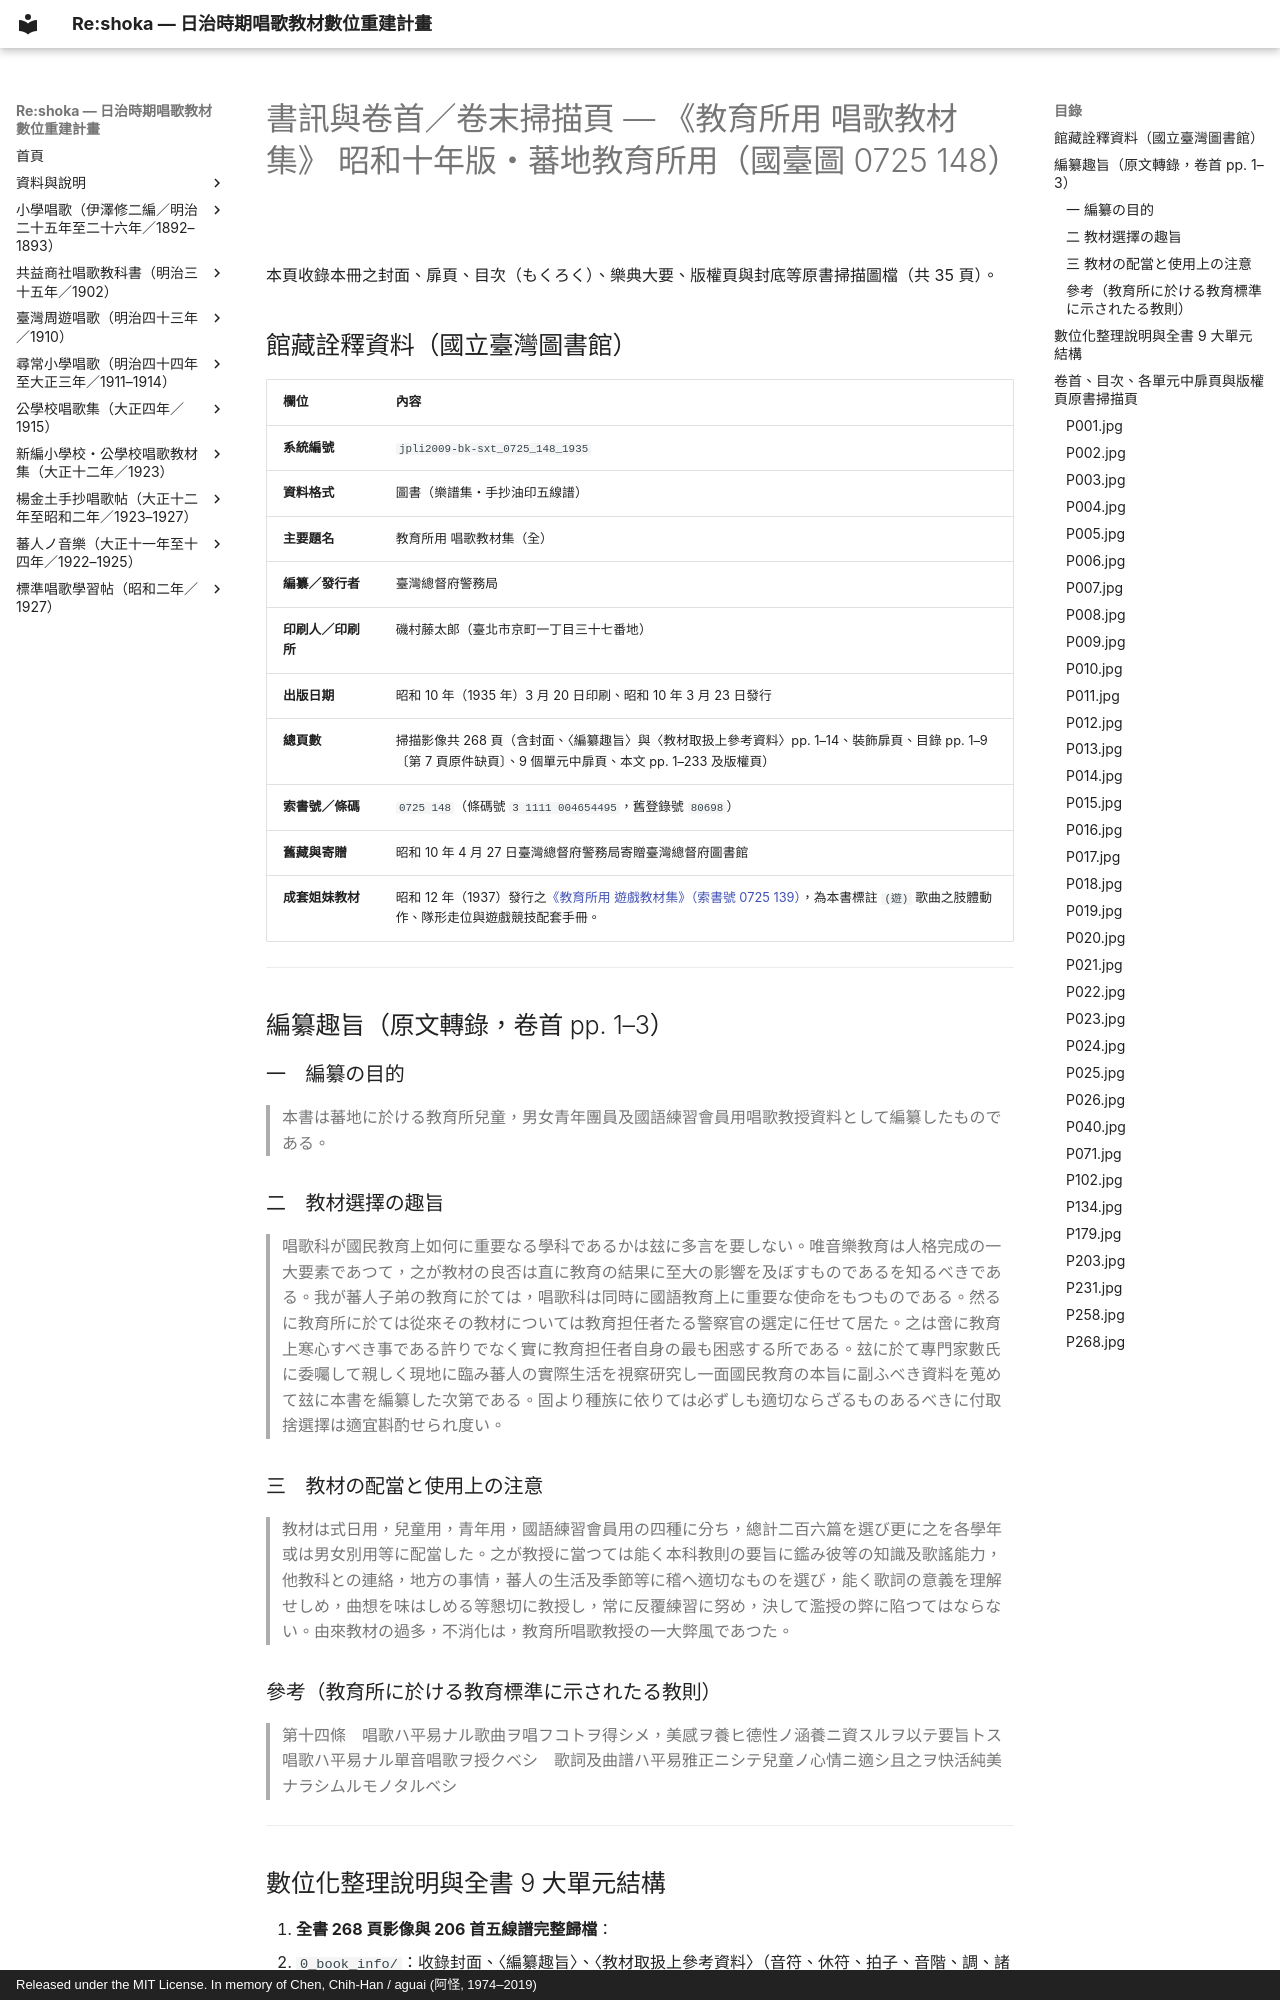

repository: TMDLang/reshoka · page: kyoyusho_shoka_1935/0_book_info/index.html · generator: mkdocs · copyright: Released under the MIT License. In memory of Chen, Chih-Han / aguai (阿怪, 1974–2019)

---
title: "書訊與卷首／卷末掃描頁 — 《教育所用 唱歌教材集》 昭和十年版・蕃地教育所用（國臺圖 0725 148）"
description: "日治時期昭和十年（1935 年）臺灣總督府警務局編纂《教育所用 唱歌教材集（全）》（國臺圖系統編號 jpli2009-bk-sxt_0725_148_1935，索書號 0725 148）之封面、編纂趣旨、教材取扱上參考資料、目錄與各單元中扉頁及版權頁原書掃描圖檔（共 35 頁）。"
image: "P001.jpg"
---

# 書訊與卷首／卷末掃描頁 — 《教育所用 唱歌教材集》 昭和十年版・蕃地教育所用（國臺圖 0725 148）

本頁收錄本冊之封面、扉頁、目次（もくろく）、樂典大要、版權頁與封底等原書掃描圖檔（共 35 頁）。

## 館藏詮釋資料（國立臺灣圖書館）

| 欄位 | 內容 |
| :--- | :--- |
| **系統編號** | `jpli2009-bk-sxt_0725_148_1935` |
| **資料格式** | 圖書（樂譜集・手抄油印五線譜） |
| **主要題名** | 教育所用 唱歌教材集（全） |
| **編纂／發行者** | 臺灣總督府警務局 |
| **印刷人／印刷所** | 磯村藤太郎（臺北市京町一丁目三十七番地） |
| **出版日期** | 昭和 10 年（1935 年）3 月 20 日印刷、昭和 10 年 3 月 23 日發行 |
| **總頁數** | 掃描影像共 268 頁（含封面、〈編纂趣旨〉與〈教材取扱上參考資料〉pp. 1–14、裝飾扉頁、目錄 pp. 1–9〔第 7 頁原件缺頁〕、9 個單元中扉頁、本文 pp. 1–233 及版權頁） |
| **索書號／條碼** | `0725 148`（條碼號 `3 1111 004654495`，舊登錄號 `80698`） |
| **舊藏與寄贈** | 昭和 10 年 4 月 27 日臺灣總督府警務局寄贈臺灣總督府圖書館 |
| **成套姐妹教材** | 昭和 12 年（1937）發行之[《教育所用 遊戲教材集》（索書號 0725 139）](../kyoikusho_shoka/yugi_kyozai_1937/index.md)，為本書標註 `(遊)` 歌曲之肢體動作、隊形走位與遊戲競技配套手冊。 |

---

## 編纂趣旨（原文轉錄，卷首 pp. 1–3）

### 一　編纂の目的

> 本書は蕃地に於ける教育所兒童，男女青年團員及國語練習會員用唱歌教授資料として編纂したものである。

### 二　教材選擇の趣旨

> 唱歌科が國民教育上如何に重要なる學科であるかは玆に多言を要しない。唯音樂教育は人格完成の一大要素であつて，之が教材の良否は直に教育の結果に至大の影響を及ぼすものであるを知るべきである。我が蕃人子弟の教育に於ては，唱歌科は同時に國語教育上に重要な使命をもつものである。然るに教育所に於ては從來その教材については教育担任者たる警察官の選定に任せて居た。之は啻に教育上寒心すべき事である許りでなく實に教育担任者自身の最も困惑する所である。玆に於て專門家數氏に委囑して親しく現地に臨み蕃人の實際生活を視察研究し一面國民教育の本旨に副ふべき資料を蒐めて玆に本書を編纂した次第である。固より種族に依りては必ずしも適切ならざるものあるべきに付取捨選擇は適宜斟酌せられ度い。

### 三　教材の配當と使用上の注意

> 教材は式日用，兒童用，青年用，國語練習會員用の四種に分ち，總計二百六篇を選び更に之を各學年或は男女別用等に配當した。之が教授に當つては能く本科教則の要旨に鑑み彼等の知識及歌謠能力，他教科との連絡，地方の事情，蕃人の生活及季節等に稽へ適切なものを選び，能く歌詞の意義を理解せしめ，曲想を味はしめる等懇切に教授し，常に反覆練習に努め，決して濫授の弊に陷つてはならない。由來教材の過多，不消化は，教育所唱歌教授の一大弊風であつた。

### 參考（教育所に於ける教育標準に示されたる教則）

> 第十四條　唱歌ハ平易ナル歌曲ヲ唱フコトヲ得シメ，美感ヲ養ヒ德性ノ涵養ニ資スルヲ以テ要旨トス
> 唱歌ハ平易ナル單音唱歌ヲ授クベシ　歌詞及曲譜ハ平易雅正ニシテ兒童ノ心情ニ適シ且之ヲ快活純美ナラシムルモノタルベシ

---
